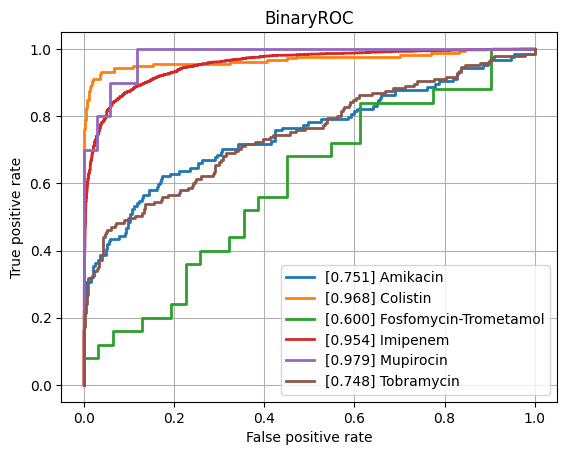

The file beside this chart, header and first rows:
class, ROCAUC, n_positives, n_negatives
Amikacin, 0.7514, 124, 774
Amoxicillin-Clavulanic acid, 0.8078, 1549, 1104
Ampicillin, 0.8767, 2815, 654
Ampicillin-Amoxicillin, 0.7796, 1266, 45
Cefazolin, 0.8237, 116, 73
Cefepime, 0.8171, 1002, 1761
Cefpodoxime, 0.7857, 47, 28
Ceftazidime, 0.8336, 1381, 1929
Ceftriaxone, 0.7782, 1200, 1715
Cefuroxime, 0.8835, 921, 143
Ciprofloxacin, 0.8225, 2492, 3473
Clindamycin, 0.8447, 1323, 492
Colistin, 0.9683, 176, 428
Cotrimoxazole, 0.821, 3187, 3698
Ertapenem, 0.7798, 25, 849
Erythromycin, 0.8305, 1172, 372
Fosfomycin, 0.8142, 368, 777
Fosfomycin-Trometamol, 0.6, 25, 31
Fusidic acid, 0.7581, 144, 125
Gentamicin, 0.9267, 3174, 1783
Imipenem, 0.9542, 2858, 3170
Levofloxacin, 0.8406, 669, 638
Meropenem, 0.8845, 823, 3154
Mupirocin, 0.9794, 10, 34
Nitrofurantoin, 0.7871, 27, 211
Norfloxacin, 0.752, 31, 80
Oxacillin, 0.8267, 440, 279
Penicillin, 0.8159, 472, 19
Piperacillin-Tazobactam, 0.8071, 2159, 2525
Rifampicin, 0.7806, 58, 772
Teicoplanin, 0.8537, 8, 135
Tetracycline, 0.7978, 316, 474
Tobramycin, 0.7481, 145, 490
Vancomycin, 0.9467, 167, 2074
micro, 0.8835, , 
macro, 0.8258, , 
